Photos from the image-classification dataset "data" in the GitHub repository guidouche/DataMiningProject. Its 5 classes are: etoile, lune, nuage, para, soleil.

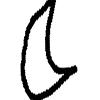
Label: lune

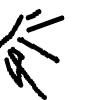
Label: soleil

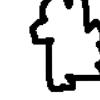
Label: nuage

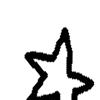
Label: etoile

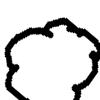
Label: nuage

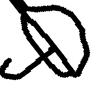
Label: para
